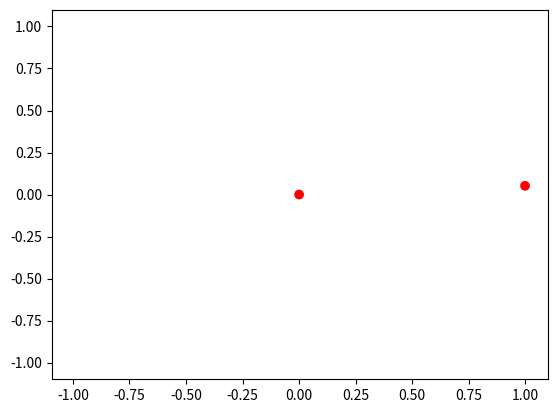

Python code for this plot:
from matplotlib import pyplot as plt
import matplotlib.animation as animation
import numpy as np

ims = []

l0 = 0.0
l1 = 1.0

theta0 = 0.0
theta1 = np.pi

p1 = 0.001

m1 = 1.0

dt = 0.01
g = 9.8

fig = plt.figure()

step = 0
def plot(theta1, ims):
    im = plt.scatter([l0, l1 * np.sin(theta1)], [0, -l1 * np.cos(theta1)], c=['red', 'red'])
    ims.append([im])
    return ims

plot(theta1, ims)

while step < 1000:
  V1 = m1 * g * l1 * (1 - np.cos(theta1))
  F1 = -m1 * g * l1 * np.sin(theta1)
  p1 += 0.5 * dt * F1
  theta1 += dt * p1 / m1
  F1 = -m1 * g * l1 * np.sin(theta1)
  p1 += 0.5 * dt * F1

  step += 1
  if step % 10 == 0:
    ims = plot(theta1, ims)

ani = animation.ArtistAnimation(fig, ims, interval=1)
ani.save('test.gif')